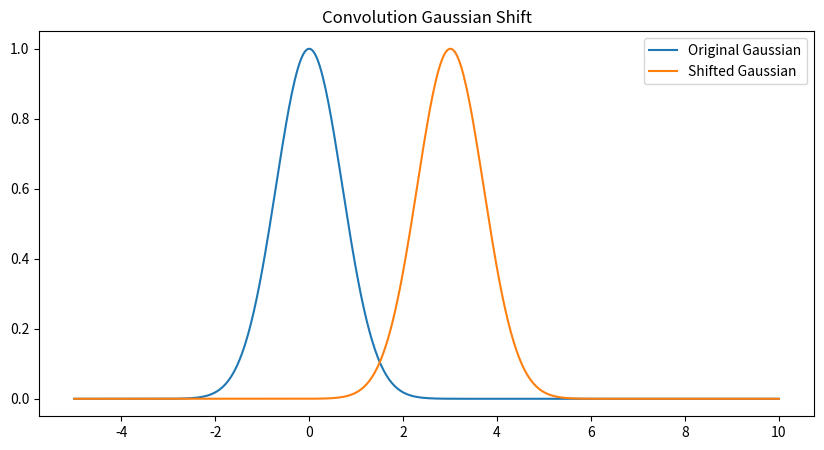
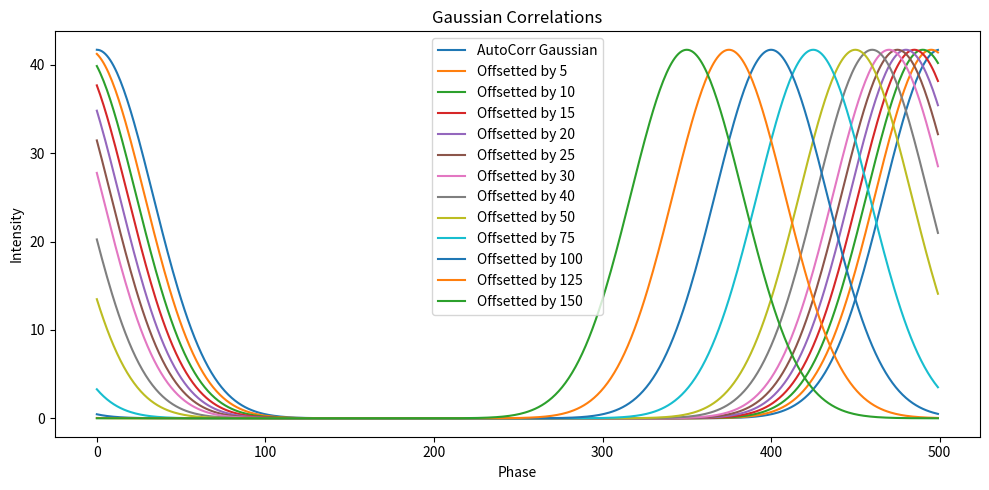

Python code for these plots, in order:
# -*- coding: utf-8 -*-
"""
Created on Sun Nov 7 20:50:49 2022

@author: Yacine Benkirane
Contributions, worked with various classmates on the discord (From Recollection): 
    Matt, Nic, Guillaume, Jeff, Louis, Chris, Steve
"""

import numpy as np
import matplotlib.pyplot as plt
from numpy.fft import rfft, irfft


def dftOffset(fun:np.ndarray, x0:int):
    
    assert len(fun)%2==0, f"array length {fun.shape} must be even 1-d"
    N = len(fun)
    
    funft = rfft(fun)
    CTFactor = np.exp(-2j * np.pi * x0/N * np.arange(0, N//2 + 1)) #Got reccomendation from Classmates for this factor
    offsetted = irfft(funft * CTFactor)
    
    return offsetted

def correlation(u,v):
    
    return irfft(rfft(u) * np.conj(rfft(v)))
    #This function will throw back the correlation of (u,v)

def offsettedAutoCorrelation(u, offset):
    
        #Correlating some fun with its shifted self 
    u_offset = np.roll(u,offset)
    return correlation(u, u_offset)


def wraplessCorrelation(u,v):
    
        #Question of Padding: pad u and v with zeroes to maintain the center of convolution
    zeroes = np.zeros(len(v)) 
    
        #To avoid circulant conditions, padding input with zeroes should be sufficent. 
    u_Padding = np.hstack((u, zeroes))
    v_Padding = np.hstack((v, zeroes))
    
        #Does the correlation of (u,v) but without the circulant, as it can be problematic... 
    return correlation(u_Padding, v_Padding)

x = np.linspace(-5,10, 500)
fun = np.exp(-x**2) #Gaussian

offset = len(fun)//5
offsetted_fun = dftOffset(fun, offset)

plt.figure(figsize=(10,5))
plt.plot(x,fun,label="Original Gaussian")
plt.plot(x,offsetted_fun,label="Shifted Gaussian")
plt.title("Convolution Gaussian Shift")
plt.legend()
plt.savefig("ShiftedGaussian.png")
plt.show()


# Correlation of gaussian with its self
plt.figure(figsize=(10,5))
plt.plot(correlation(fun,fun),label="AutoCorr Gaussian")
offsets=(5,10,15,20,25,30,40,50,75, 100, 125, 150)
for offset in offsets:
    plt.plot(offsettedAutoCorrelation(fun,offset),label=f"Offsetted by {offset}")
plt.title("Gaussian Correlations")
plt.xlabel("Phase")
plt.ylabel("Intensity")
plt.legend()
plt.tight_layout()
plt.savefig("Q2Correlations.png")
plt.show()
